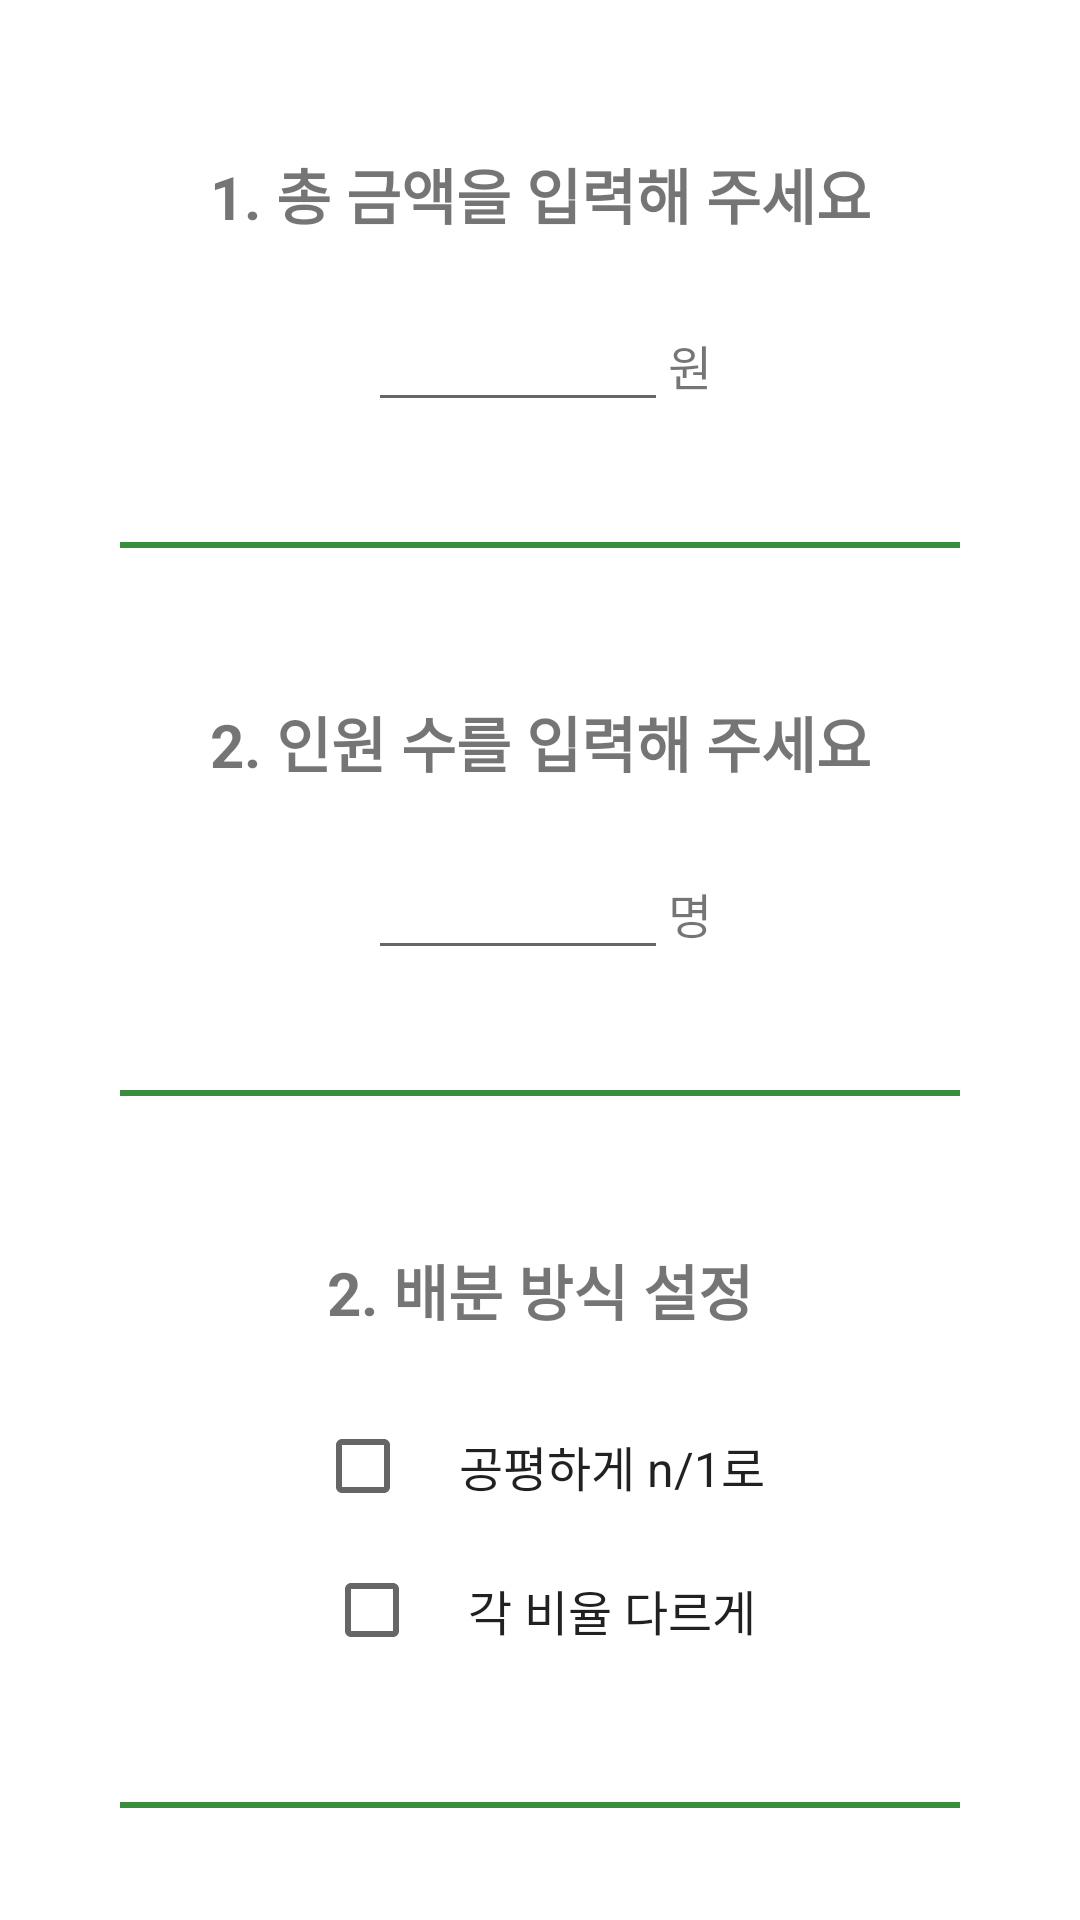

Android layout source for this screen:
<!-- AndroidManifest.xml: application theme Theme.DutchPay -->
<!-- res/layout/activity_first.xml -->
<?xml version="1.0" encoding="utf-8"?>
<LinearLayout xmlns:android="http://schemas.android.com/apk/res/android"
    xmlns:app="http://schemas.android.com/apk/res-auto"
    xmlns:tools="http://schemas.android.com/tools"
    android:layout_width="match_parent"
    android:layout_height="match_parent"
    tools:context=".FirstActivity"
    android:orientation="vertical">

    <LinearLayout
        android:layout_width="match_parent"
        android:layout_height="wrap_content"
        android:orientation="vertical">

        <TextView
            android:layout_width="match_parent"
            android:layout_height="wrap_content"
            android:text="1. 총 금액을 입력해 주세요"
            android:textSize="20dp"
            android:gravity="center"
            android:textStyle="bold"
            android:layout_marginTop="50dp"
            android:layout_marginBottom="20dp"/>

        <LinearLayout
            android:layout_width="match_parent"
            android:layout_height="wrap_content"
            android:orientation="horizontal"
            android:gravity="center_horizontal">

            <EditText
                android:layout_width="100dp"
                android:layout_height="wrap_content"
                android:inputType="number"
                android:id="@+id/edtPay"/>

            <TextView
                android:layout_width="wrap_content"
                android:layout_height="wrap_content"
                android:text="원"
                android:textSize="16dp"/>
        </LinearLayout>

        <View
            android:layout_width="match_parent"
            android:layout_height="2dp"
            android:layout_marginLeft="40dp"
            android:layout_marginRight="40dp"
            android:layout_marginTop="40dp"
            android:background="#388E3C" />
    </LinearLayout>

    <LinearLayout
        android:layout_width="match_parent"
        android:layout_height="wrap_content"
        android:orientation="vertical">

        <TextView
            android:layout_width="match_parent"
            android:layout_height="wrap_content"
            android:text="2. 인원 수를 입력해 주세요"
            android:textSize="20dp"
            android:gravity="center"
            android:textStyle="bold"
            android:layout_marginTop="50dp"
            android:layout_marginBottom="20dp"/>

        <LinearLayout
            android:layout_width="match_parent"
            android:layout_height="wrap_content"
            android:orientation="horizontal"
            android:gravity="center_horizontal">

            <EditText
                android:layout_width="100dp"
                android:layout_height="wrap_content"
                android:inputType="number"
                android:id="@+id/edtPerson"/>

            <TextView
                android:layout_width="wrap_content"
                android:layout_height="wrap_content"
                android:text="명"
                android:textSize="16dp"/>
        </LinearLayout>

        <View
            android:layout_width="match_parent"
            android:layout_height="2dp"
            android:layout_marginLeft="40dp"
            android:layout_marginRight="40dp"
            android:layout_marginTop="40dp"
            android:background="#388E3C" />
    </LinearLayout>

    <LinearLayout
        android:layout_width="match_parent"
        android:layout_height="wrap_content"
        android:orientation="vertical">

        <TextView
            android:layout_width="match_parent"
            android:layout_height="wrap_content"
            android:text="2. 배분 방식 설정"
            android:textSize="20dp"
            android:gravity="center"
            android:textStyle="bold"
            android:layout_marginTop="50dp"
            android:layout_marginBottom="20dp"/>

        <LinearLayout
            android:layout_width="match_parent"
            android:layout_height="wrap_content"
            android:orientation="horizontal"
            android:gravity="center">

            <CheckBox
                android:layout_width="wrap_content"
                android:layout_height="wrap_content"
                android:id="@+id/chkN"/>

            <CheckedTextView
                android:layout_width="wrap_content"
                android:layout_height="wrap_content"
                android:text="공평하게 n/1로"
                android:textSize="16dp"
                android:gravity="center"/>
        </LinearLayout>

        <LinearLayout
            android:layout_width="match_parent"
            android:layout_height="wrap_content"
            android:orientation="horizontal"
            android:gravity="center">

            <CheckBox
                android:layout_width="wrap_content"
                android:layout_height="wrap_content"
                android:id="@+id/chkPersent"/>

            <CheckedTextView
                android:layout_width="wrap_content"
                android:layout_height="wrap_content"
                android:text="각 비율 다르게"
                android:textSize="16dp"
                android:gravity="center"/>
        </LinearLayout>

        <View
            android:layout_width="match_parent"
            android:layout_height="2dp"
            android:layout_marginLeft="40dp"
            android:layout_marginRight="40dp"
            android:layout_marginTop="40dp"
            android:background="#388E3C" />
    </LinearLayout>

    <android.widget.Button
        android:layout_width="160dp"
        android:layout_height="56dp"
        android:text="다음"
        android:layout_marginTop="40dp"
        android:layout_gravity="center"
        android:textSize="16dp"
        android:background="@drawable/round_button"
        android:textColor="@color/white"/>
</LinearLayout>
<!-- resources referenced by this layout -->
<resources>
  <!-- drawable round_button (drawable) -->
  <?xml version="1.0" encoding="utf-8"?>
  <selector xmlns:android="http://schemas.android.com/apk/res/android">
      <item android:state_pressed="true" >
          <shape>
              <gradient
                  android:startColor="#4CAF50"
                  android:endColor="#4CAF50"
                  android:angle="270" />
              <stroke
                  android:width="2dp"
                  android:color="#4CAF50" />
              <corners
                  android:radius="20dp" />
              <padding
                  android:left="10dp"
                  android:top="10dp"
                  android:right="10dp"
                  android:bottom="10dp"/>
          </shape>
      </item>
  
      
  
  
      <item android:state_focused="true">
          <shape>
              <gradient
                  android:startColor="#66BB6A"
                  android:endColor="#66BB6A"
                  android:angle="270" />
              <stroke
                  android:width="2dp"
                  android:color="#66BB6A" />
              <corners
                  android:radius="2dp" />
              <padding
                  android:left="10dp"
                  android:top="10dp"
                  android:right="10dp"
                  android:bottom="10dp"/>
          </shape>
      </item>
      
  
  
      <item>
          <shape>
              <gradient
                  android:startColor="#66BB6A"
                  android:endColor="#66BB6A"
                  android:angle="90" />
              <stroke
                  android:width="2dp"
                  android:color="#66BB6A" />
              <corners
                  android:radius="20dp" />
              <padding
                  android:left="10dp"
                  android:top="10dp"
                  android:right="10dp"
                  android:bottom="10dp"/>
          </shape>
      </item>
      
  </selector>
  <style name="Theme.DutchPay" parent="Theme.MaterialComponents.DayNight.DarkActionBar">
          
          <item name="colorPrimary">@color/purple_500</item>
          <item name="colorPrimaryVariant">@color/purple_700</item>
          <item name="colorOnPrimary">@color/white</item>
          
          <item name="colorSecondary">@color/teal_200</item>
          <item name="colorSecondaryVariant">@color/teal_700</item>
          <item name="colorOnSecondary">@color/black</item>
          
          <item name="android:statusBarColor" tools:targetApi="l">?attr/colorPrimaryVariant</item>
          
      </style>
  <!-- not gathered from this repository: default colours our renderer supplied (Android Studio template values) -->
  <color name="purple_500">#FF6200EE</color>
  <color name="purple_700">#FF3700B3</color>
  <color name="teal_200">#FF03DAC5</color>
  <color name="teal_700">#FF018786</color>
  <color name="black">#FF000000</color>
  <color name="white">#FFFFFFFF</color>
</resources>
